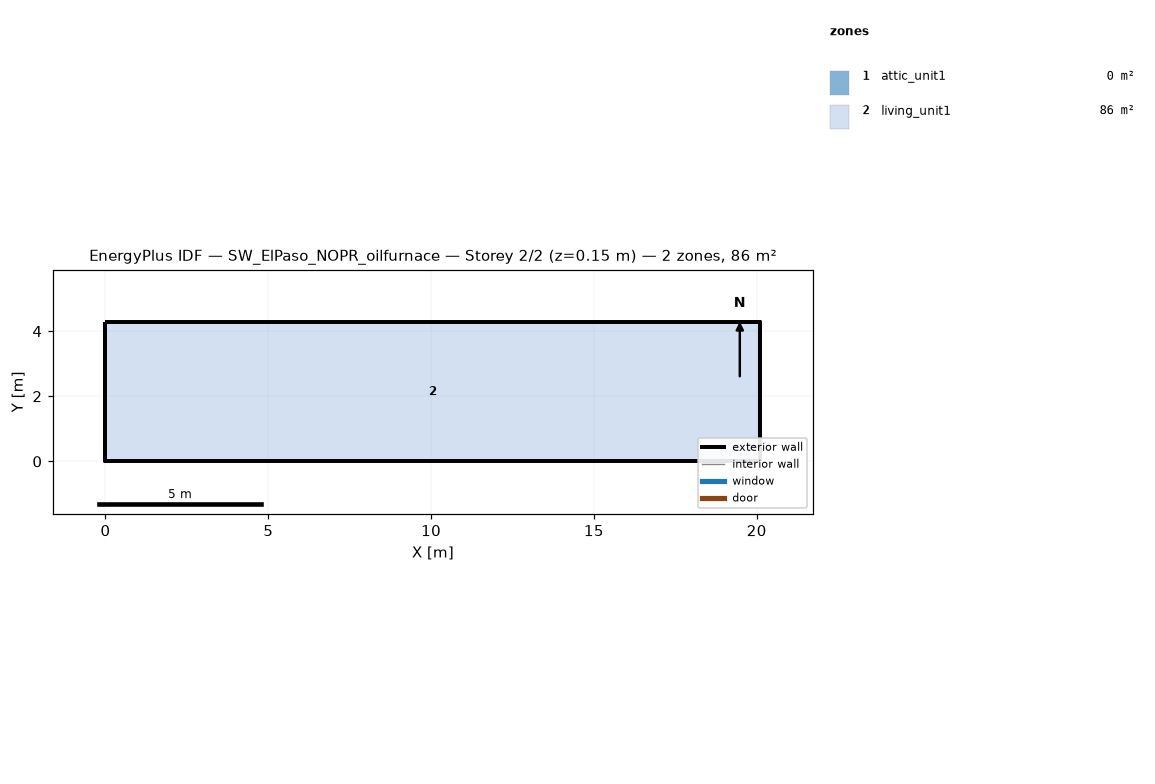
=== STOREY PLAN SPEC (per zone: floor XY polygon, exterior-wall plan segments, windows/doors) ===
zone 1: attic_unit1  (0.0 m²)
  exterior wall: (20.11, 0.00) – (20.11, 4.27) – (20.11, 2.13)  [6.4 m]
  exterior wall: (0.00, 4.27) – (0.00, 0.00) – (0.00, 2.13)  [6.4 m]
zone 2: living_unit1  (85.9 m²)
  floor: (0.00, 0.00) (0.00, 4.27) (20.11, 4.27) (20.11, 0.00)
  exterior wall: (0.00, 0.00) – (20.11, 0.00)  [20.1 m]
  exterior wall: (20.11, 0.00) – (20.11, 4.27)  [4.3 m]
  exterior wall: (20.11, 4.27) – (0.00, 4.27)  [20.1 m]
  exterior wall: (0.00, 4.27) – (0.00, 0.00)  [4.3 m]

=== DERIVED (storey summary) ===
Building: SW_ElPaso_NOPR_oilfurnace
Storey: 2 of 2  (floor level z = 0.15 m)
Storey gross floor area: 85.9 m²
Zones on this storey: 2
  - attic_unit1: floor 0.0 m²; exterior wall 12.8 m (1.3 m²); WWR 0.0%
  - living_unit1: floor 85.9 m²; exterior wall 48.8 m (111.5 m²); WWR 0.0%
Zone adjacency: (none detected)